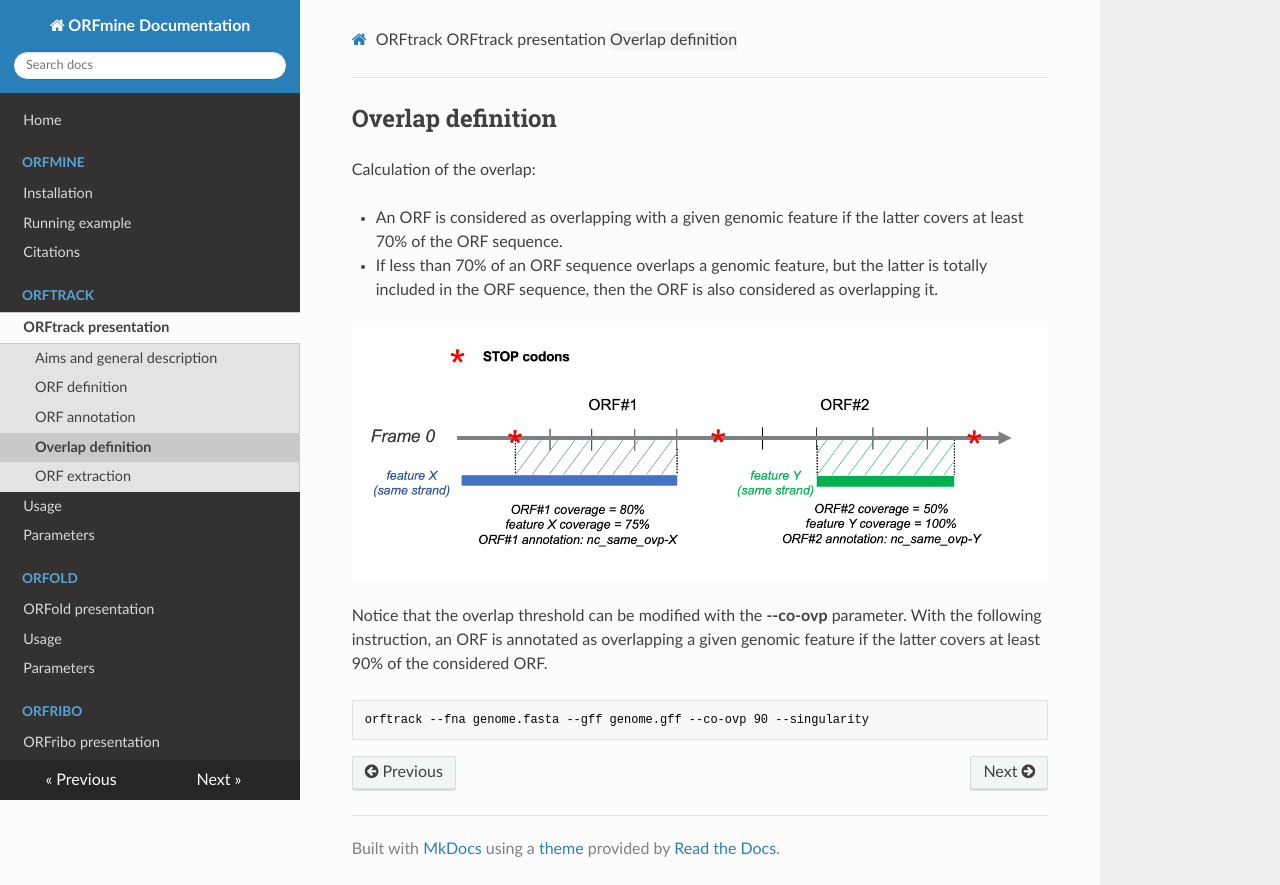

repository: i2bc/ORFmine · page: orftrack_overlap.html · generator: mkdocs

## Overlap definition

Calculation of the overlap:

* An ORF is considered as overlapping a given genomic feature
  if the latter covers at least 70% of the ORF sequence.

* If less than 70% of an ORF sequence overlaps a genomic
   feature,
   but the latter is totally included in the ORF sequence, 
   then the ORF is also considered as overlapping it.

![Overlap definition](./img/mapping/orftrack_coverage.png)

Notice that the overlap threshold can be modified with the **-co_ovp**
parameter. With the following instruction, an ORF is annotated 
as overlapping a given genomic feature if the latter covers at least 
90% of the considered ORF.


``` bash
orftrack -fna /database/genome.fasta -gff /database/genome.gff -co_ovp 0.90 
```
